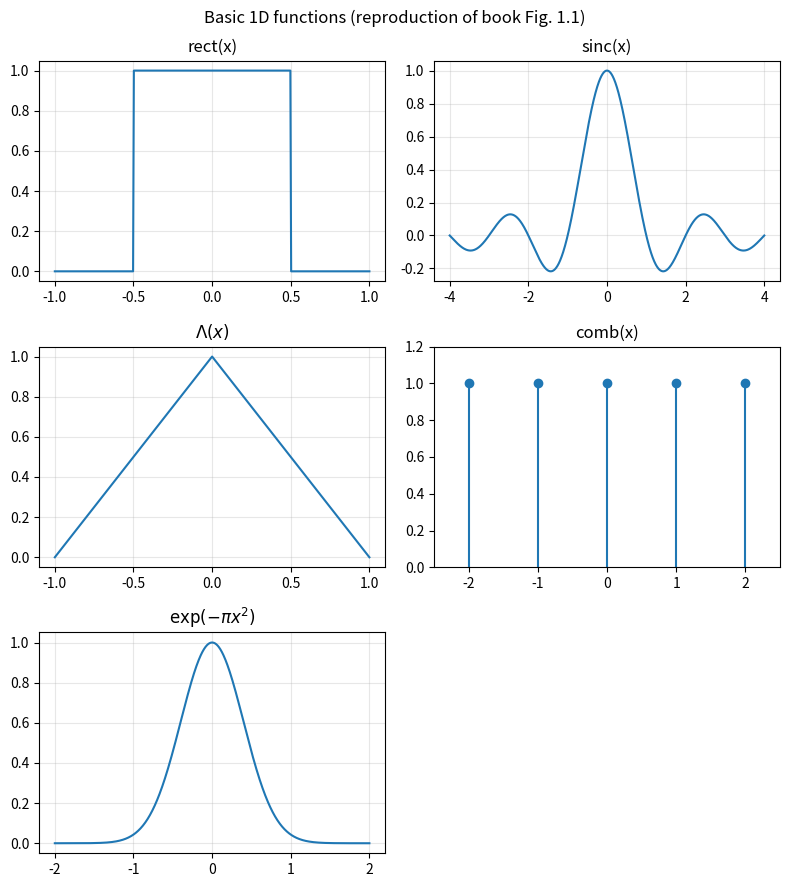

Here is the Python script that generated this plot: (Note: this script raises an exception after producing the figure.)
# ===== 书 1.5 节：基本函数（复现原书图 1.1 / 图 1.2） =====
# 这些函数是全书建模"孔径 / 光场"的积木，定义必须与原书表 1.2 一致。
# MATLAB/Python 差异：numpy 索引从 0 开始（MATLAB 从 1 开始）；
# np.meshgrid 默认 indexing='xy' 与 MATLAB meshgrid 行为一致，
# 对圆对称函数（circ、高斯）两种索引结果相同。
import numpy as np
import matplotlib.pyplot as plt


# ---------- 一维基本函数（表 1.2） ----------
def rect(x):
    """rect(x)：|x| < 1/2 取 1，|x| = 1/2 取 1/2，其余取 0。"""
    x = np.asarray(x, dtype=float)
    r = np.where(np.abs(x) < 0.5, 1.0, 0.0)
    r = np.where(np.abs(x) == 0.5, 0.5, r)   # 边界点取半值；均匀网格很少恰好命中
    return r


def tri(x):
    """Λ(x)：|x| <= 1 取 1-|x|，其余取 0。"""
    x = np.asarray(x, dtype=float)
    return np.where(np.abs(x) <= 1.0, 1.0 - np.abs(x), 0.0)


def sinc(x):
    """sinc(x) = sin(pi*x)/(pi*x)；x=0 处极限为 1。
    注意 numpy 自带的 np.sinc 就是这个归一化定义，等价于本函数。"""
    x = np.asarray(x, dtype=float)
    out = np.ones_like(x)
    mask = x != 0
    out[mask] = np.sin(np.pi * x[mask]) / (np.pi * x[mask])
    return out


def gauss(x):
    """高斯 exp(-pi*x^2)： Fourier 变换恰好是自己（表 1.3）。"""
    return np.exp(-np.pi * np.asarray(x, dtype=float) ** 2)


def circle(X, Y, R=0.5):
    """circ(sqrt(X^2+Y^2))：半径 R 的圆盘（表 1.2 中 R = 1/2）。
    注意：原书表 1.2 定义半径为 1/2，而表 1.3 的变换对对应半径 a 的圆盘，
    两者相差 2 倍半径——见 ch1_verify_circ_jinc.py 的数值验证。"""
    return np.where(np.hypot(X, Y) < R, 1.0, 0.0)


# ---------- 自检：定义是否与表 1.2 一致 ----------
print("rect(0)  =", rect(0.0), "(应为 1.0)")
print("rect(0.5)=", rect(0.5), "(应为 0.5)")
print("tri(0.5) =", tri(0.5), "(应为 0.5)")
print("sinc(0)  =", sinc(0.0), "(应为 1.0)")
print("sinc(0.5)=", sinc(0.5), "(应为 2/pi =", 2 / np.pi, ")")

# ---------- 复现原书图 1.1：一维基本函数 ----------
x = np.linspace(-1, 1, 801)
xw = np.linspace(-4, 4, 1201)

fig = plt.figure(figsize=(8, 9))
ax = fig.add_subplot(3, 2, 1)
ax.plot(x, rect(x)); ax.set_title("rect(x)"); ax.grid(True, alpha=0.3)
ax = fig.add_subplot(3, 2, 2)
ax.plot(xw, sinc(xw)); ax.set_title("sinc(x)"); ax.grid(True, alpha=0.3)
ax = fig.add_subplot(3, 2, 3)
ax.plot(x, tri(x)); ax.set_title(r"$\Lambda(x)$"); ax.grid(True, alpha=0.3)
ax = fig.add_subplot(3, 2, 4)
# comb 是 delta 周期阵列，网格上无法直接画，用 stem 箭头示意
xn = np.arange(-2, 3)
ax.stem(xn, np.ones_like(xn), basefmt="none")
ax.set_title("comb(x)"); ax.set_xlim(-2.5, 2.5); ax.set_ylim(0, 1.2)
ax = fig.add_subplot(3, 2, 5)
xg = np.linspace(-2, 2, 801)
ax.plot(xg, gauss(xg)); ax.set_title(r"$\exp(-\pi x^2)$"); ax.grid(True, alpha=0.3)
fig.suptitle("Basic 1D functions (reproduction of book Fig. 1.1)")
fig.tight_layout()
fig.savefig(__file__.replace("ch1_basic_functions.py", "out_1d_functions.png"), dpi=150)

# ---------- 复现原书图 1.2：二维 circ 与高斯 ----------
N = 80
xs = (np.arange(N) - N / 2) * (4.0 / N)
X, Y = np.meshgrid(xs, xs)               # 'xy' 索引，与 MATLAB meshgrid 一致
C = circle(X, Y, R=0.5)                  # 表 1.2：半径 1/2
G2 = np.exp(-np.pi * (X**2 + Y**2))      # 表 1.3 最后一类二维高斯（a=b=1）

fig = plt.figure(figsize=(10, 4.2))
ax = fig.add_subplot(1, 2, 1, projection="3d")
ax.plot_wireframe(X, Y, C, rstride=2, cstride=2, color="k", linewidth=0.4)
ax.set_title(r"$\mathrm{circ}(\sqrt{x^2+y^2})$")
ax = fig.add_subplot(1, 2, 2, projection="3d")
ax.plot_wireframe(X, Y, G2, rstride=2, cstride=2, color="k", linewidth=0.4)
ax.set_title(r"$\exp[-\pi(x^2+y^2)]$")
fig.suptitle("Examples of 2D functions (reproduction of book Fig. 1.2)")
fig.tight_layout()
fig.savefig(__file__.replace("ch1_basic_functions.py", "out_2d_functions.png"), dpi=150)
print("已保存 out_1d_functions.png / out_2d_functions.png")


# ===== 书 1.6 节：线性空间不变系统 —— 卷积定理数值演示（式 1.11-1.13） =====
# 线性空间不变系统的输出是卷积：  g2(x,y) = (g1 * h)(x,y)
# 两条等价路线：
#   A. 直接卷积（对应式 1.11 的积分，物理直观）
#   B. 频域法（式 1.13）：FFT(g1) * H -> IFFT，H 是传递函数
# 本脚本用"零填充 + FFT"实现线性卷积，与 convolve2d 的直接结果对比，
# 两者应只差浮点舍入（~1e-16）。
# 注意：不填充直接用 fft2 相乘得到的是"循环卷积"，边界会互相缠绕——
# 这是第 2 章"计算以外的世界"和第 5 章角谱法的核心话题，这里先埋个伏笔。
import numpy as np
import matplotlib.pyplot as plt
from scipy.signal import convolve2d

N = 256            # 物面网格每边点数
L = 1.0            # 物面视场 [m]
dx = L / N
x = (np.arange(N) - N // 2) * dx
X, Y = np.meshgrid(x, x)

# ---------- 输入物 g1：圆盘 + 小方块 + 双缝（简单"物体"） ----------
g1 = np.where(np.hypot(X + 0.25, Y + 0.22) < 0.10, 1.0, 0.0)      # 圆盘
g1 += np.where((np.abs(X - 0.22) < 0.05) & (np.abs(Y + 0.20) < 0.05), 1.0, 0.0)  # 方块
g1 += np.where((np.abs(X - 0.05) < 0.012) & (np.abs(Y - 0.25) < 0.10), 1.0, 0.0)  # 细棒 1
g1 += np.where((np.abs(X + 0.05) < 0.012) & (np.abs(Y - 0.25) < 0.10), 1.0, 0.0)  # 细棒 2
g1 = np.clip(g1, 0, 1)

# ---------- 冲激响应 h：小圆盘（"模糊斑"，即光学里的点扩散函数 PSF） ----------
rh = 0.03
Kh = 31                       # h 网格边长（奇数，中心对齐）
xh = (np.arange(Kh) - Kh // 2) * dx
Xh, Yh = np.meshgrid(xh, xh)
h = np.where(np.hypot(Xh, Yh) < rh, 1.0, 0.0)
h /= h.sum()                  # 归一化能量：直流增益 H(0,0)=1，像不整体变亮

# ---------- 路线 B：频域法（零填充到 N+Kh-1，做线性卷积） ----------
P = N + Kh - 1
G2freq = np.fft.ifft2(np.fft.fft2(g1, s=(P, P)) * np.fft.fft2(h, s=(P, P)))
g2_freq = G2freq[(Kh // 2):(Kh // 2) + N, (Kh // 2):(Kh // 2) + N].real
# 裁切说明：h 中心在 (0,0)，其样本平移了 Kh//2；线性卷积结果里
# g1 的第 u 个样本对应整体输出的第 u + Kh//2 个。

# ---------- 路线 A：直接二维卷积（scipy 实现式 1.11 的求和） ----------
g2_direct = convolve2d(g1, h, mode="same", boundary="fill")

diff = np.max(np.abs(g2_direct - g2_freq))
rel = np.abs(g2_direct - g2_freq) / g2_freq.max()   # 相对误差（显示用）
print(f"两种路线结果最大差异 = {diff:.3e}（相对量 {rel.max():.1e}，浮点舍入量级）")
print(f"g2 峰值 = {g2_freq.max():.4f}（模糊后仍 > 单点峰值，因为物有连通结构）")

# ---------- 画图 ----------
fig, axes = plt.subplots(1, 4, figsize=(15, 3.9))
extent = [x[0], x[-1], x[0], x[-1]]
h_full = np.zeros_like(g1)               # 把 h 镶进全画面，统一显示比例
o = (N - Kh) // 2
h_full[o:o + Kh, o:o + Kh] = h
axes[0].imshow(g1, cmap="gray", extent=extent, origin="lower")
axes[0].set_title("input  g1 (object)")
axes[1].imshow(h_full, cmap="gray", extent=extent, origin="lower")
axes[1].set_title(f"impulse response h (PSF), {Kh}x{Kh} grid")
axes[2].imshow(g2_freq, cmap="gray", extent=extent, origin="lower")
axes[2].set_title("output  g2 = g1 * h")
im = axes[3].imshow(rel, extent=extent, origin="lower")
axes[3].set_title(f"|direct - spectral| / max(g2)\n(max {rel.max():.0e})")
plt.colorbar(im, ax=axes[3], fraction=0.046)
for ax in axes:
    ax.set_xticks([]); ax.set_yticks([])
fig.suptitle("Linear space-invariant system: convolution vs. transfer-function route")
fig.tight_layout(rect=(0, 0, 1, 0.92))
fig.savefig(__file__.replace("ch1_lsi_demo.py", "out_lsi_demo.png"), dpi=150)
print("已保存 out_lsi_demo.png")


# ===== 书 1.5 节：circ 的二维傅里叶变换对验证（原书图 1.3 的 "jinc" 曲面） =====
# 表 1.2 定义 circ(sqrt(x^2+y^2)) 在半径 1/2 内取 1；
# 表 1.3 却给出 circ(r/a) <-> a^2*J1(2*pi*a*rho)/(a*rho)，峰值 pi*a^2（a=1 时为 pi，
# 正是图 1.3 标注的峰值）。半径 a/2 的圆盘面积是 pi*a^2/4，变换峰值应等于面积
# （中心纵坐标定理），所以表 1.3 这一对应的是"半径 a 的圆盘"（Goodman 约定）。
# 下面用二维 DFT 同时验证两种半径，看解析式到底匹配哪一个。
import numpy as np
import matplotlib.pyplot as plt
from scipy.special import j1

N = 512            # 每边采样点数
L = 4.0            # 空间窗口宽度 [m]
dx = L / N
n = np.arange(N) - N // 2
x = n * dx
f = n / (N * dx)                 # 频率轴 [cycles/m]
X, Y = np.meshgrid(x, x)         # 'xy' 索引（与 MATLAB meshgrid 一致）；圆对称下无所谓


def disk(R):
    """半径 R 的圆盘（边界测度为零，取值不影响数值积分）。"""
    return np.where(np.hypot(X, Y) < R, 1.0, 0.0)


def ft2_centered(g):
    """二维连续 FT 的 DFT 近似（居中输出）：G ≈ dx^2 * Σ g exp(-j2π(f·r))。"""
    return np.fft.fftshift(np.fft.fft2(np.fft.ifftshift(g))) * dx**2


def jinc(rho, R):
    """半径 R 圆盘的解析频谱：R*J1(2*pi*R*rho)/rho，rho=0 处极限 = 圆盘面积。"""
    out = np.empty_like(rho)
    nz = rho != 0
    out[nz] = R * j1(2 * np.pi * R * rho[nz]) / rho[nz]
    out[~nz] = np.pi * R**2
    return out


results = {}
for R in (1.0, 0.5):
    G = ft2_centered(disk(R))
    row = G[N // 2, :].real       # fY = 0 的径向剖面（圆对称，行/列等价）
    A = jinc(f, R)
    err = np.max(np.abs(row - A))
    area = np.sum(disk(R)) * dx**2          # 中心纵坐标定理：G(0,0) = 面积
    results[R] = (f, row, A, err)
    print(f"R = {R:>4}: 频谱峰值(数值) = {row[N//2]:.6f}, 解析极限 = {np.pi*R**2:.6f}, "
          f"圆盘面积(数值) = {area:.6f}, 径向剖面最大误差 = {err:.3e}")

print("\n结论：解析式 R*J1(2*pi*R*rho)/rho 精确匹配'半径 R 的圆盘'。")
print("表 1.3（a=1，峰值 pi）对应半径 1 的圆盘；若坚持表 1.2 的半径 1/2 定义，")
print("变换应为 0.5*J1(pi*rho)/rho（峰值 pi/4）——两处约定不一致，使用时务必小心。")

# ---------- 画径向剖面对比图 ----------
fig, axes = plt.subplots(1, 2, figsize=(11, 4))
for ax, R, ttl in [
    (axes[0], 1.0, "R = 1  (peak $\\pi$, matches Table 1.3 / Fig. 1.3)"),
    (axes[1], 0.5, "R = 1/2 (peak $\\pi/4$, matches Table 1.2 definition)"),
]:
    f_, row, A, err = results[R]
    m = np.abs(f_) <= 3.0
    ax.plot(f_[m], A[m], "b-", lw=1.5, label="analytic  $R\\,J_1(2\\pi R\\rho)/\\rho$")
    ax.plot(f_[m], row[m], "ro", ms=4, mfc="none", label="2D DFT numeric")
    ax.axhline(0, color="gray", lw=0.5)
    ax.set_title(f"{ttl}\nmax error = {err:.1e}")
    ax.set_xlabel(r"$\rho$ [cycles/m]"); ax.grid(True, alpha=0.3)
    ax.legend(fontsize=8)
fig.suptitle("Circle function transform (jinc) — radial cut fY = 0")
fig.tight_layout()
fig.savefig(__file__.replace("ch1_verify_circ_jinc.py", "out_circ_jinc.png"), dpi=150)
print("已保存 out_circ_jinc.png")


# ===== 书 1.5 节：用 numpy.fft 数值验证表 1.3 的一维变换对 =====
# 连续傅里叶变换的 DFT 近似（矩形求和）：
#     G(f) ≈ dx * Σ_n g(x_n) exp(-j2π f x_n)
# numpy.fft 的正变换不除 N（归一化在逆变换里），因此乘 dx 就回到连续 FT 的量纲。
# 信号定义在 x ∈ [-L/2, L/2) 上（0-based 索引），标准"居中"流程：
#     ifftshift -> fft -> fftshift
# 得到按频率从负到正排列的频谱（本书第 2、3 章系统讲这套定标）。
# MATLAB 注意：对偶数 N，fftshift 与 ifftshift 等价；MATLAB fft 同样不除 N。
import numpy as np
import matplotlib.pyplot as plt

N = 512            # 采样点数（偶数）
L = 8.0            # 空间窗口宽度 [m]
dx = L / N         # 采样间隔 [m]
n = np.arange(N) - N // 2
x = n * dx                       # x ∈ [-L/2, L/2)
f = n / (N * dx)                 # 频率轴 [cycles/m]，与 x 同序（居中）


def rect(t):
    """rect：|t|<1/2 为 1，|t|=1/2 为 1/2，其余 0（表 1.2）。"""
    t = np.asarray(t, dtype=float)
    r = np.where(np.abs(t) < 0.5, 1.0, 0.0)
    return np.where(np.abs(t) == 0.5, 0.5, r)


def tri(t):
    """Λ：|t|<=1 为 1-|t|，其余 0（表 1.2）。"""
    t = np.asarray(t, dtype=float)
    return np.where(np.abs(t) <= 1.0, 1.0 - np.abs(t), 0.0)


def ft_centered(g):
    """一维连续 FT 的 DFT 近似（居中输出）。"""
    return np.fft.fftshift(np.fft.fft(np.fft.ifftshift(g))) * dx


def sincn(t):
    """归一化 sinc：sin(pi t)/(pi t)，与 numpy.sinc / MATLAB sinc 一致。"""
    return np.sinc(t)


# ---------- 对 1：rect(x) <-> sinc(f)（表 1.3 第 1 行，a=1） ----------
G1 = ft_centered(rect(x))
e1 = np.max(np.abs(G1 - sincn(f)))
print(f"[1] rect(x) <-> sinc(f)          最大绝对误差 = {e1:.3e}")

# ---------- 对 2：Λ(x) <-> sinc^2(f)（表 1.3 第 3 行，a=1） ----------
G2 = ft_centered(tri(x))
e2 = np.max(np.abs(G2 - sincn(f) ** 2))
print(f"[2] tri(x)  <-> sinc^2(f)        最大绝对误差 = {e2:.3e}")

# ---------- 对 3：exp(-pi x^2) <-> exp(-pi f^2)（表 1.3 第 5 行，a=1） ----------
g3 = np.exp(-np.pi * x**2)
G3 = ft_centered(g3)
e3 = np.max(np.abs(G3 - np.exp(-np.pi * f**2)))
print(f"[3] exp(-pi x^2) <-> exp(-pi f^2) 最大绝对误差 = {e3:.3e}")

# ---------- 定理 1：相似性 rect(x/2) <-> 2 sinc(2f)（表 1.1，a=2） ----------
G4 = ft_centered(rect(x / 2))
e4 = np.max(np.abs(G4 - 2 * sincn(2 * f)))
print(f"[4] 相似性 rect(x/2) <-> 2sinc(2f) 最大绝对误差 = {e4:.3e}")

# ---------- 定理 2：位移 rect(x-0.7) <-> sinc(f) exp(-j2*pi*f*0.7)（表 1.1） ----------
x0 = 0.7
G5 = ft_centered(rect(x - x0))
e5 = np.max(np.abs(G5 - sincn(f) * np.exp(-2j * np.pi * f * x0)))
print(f"[5] 位移   rect(x-0.7) 复数最大误差 = {e5:.3e}")

# ---------- 定理 3：中心纵坐标 G(0) = ∫g dx（表 1.1 最后一行） ----------
sums = np.sum(rect(x)) * dx
print(f"[6] 中心纵坐标  G(0): 数值 = {G1[N//2].real:.6f}, "
      f"求和*dx = {sums:.6f}, 解析 = 1.0")

# ---------- 勘误验证：表 1.3 最后一行 chirp 变换对（符号有误） ----------
# 原书：exp(-j*pi*x^2) <-> j*exp(-j*pi*f^2)（2D 版本 j*|ab|*exp[-j*pi(...)]）
# 正确：exp(-j*pi*x^2) <-> exp(-j*pi/4)*exp(+j*pi*f^2)
#       （2D 版本 -j*|ab|*exp[+j*pi(a^2 fX^2 + b^2 fY^2)]）
# chirp 不衰减，截断积分误差 ~ 1/(窗口半宽)，用宽窗口就能清晰区分两种公式。
Nc = 4096
Lc = 40.0
dxc = Lc / Nc
nc = np.arange(Nc) - Nc // 2
xc = nc * dxc
fc = nc / (Nc * dxc)
gc = np.exp(-1j * np.pi * xc**2)
Gc = np.fft.fftshift(np.fft.fft(np.fft.ifftshift(gc))) * dxc
m = np.abs(fc) <= 1.0
mine = np.exp(-1j * np.pi / 4) * np.exp(1j * np.pi * fc**2)
book = 1j * np.exp(-1j * np.pi * fc**2)
print(f"[7] chirp 修正式误差 = {np.max(np.abs(Gc[m] - mine[m])):.3e}, "
      f"原书式误差 = {np.max(np.abs(Gc[m] - book[m])):.3e}  （应前者 << 后者）")

# ---------- 画对比图：数值（圆点） vs 解析（实线） ----------
fig, axes = plt.subplots(1, 3, figsize=(12, 3.6))
for ax, G, A, ttl in [
    (axes[0], G1, sincn(f), r"rect $\leftrightarrow$ sinc"),
    (axes[1], G2, sincn(f) ** 2, r"tri $\leftrightarrow$ sinc$^2$"),
    (axes[2], G3, np.exp(-np.pi * f**2), r"gauss $\leftrightarrow$ gauss"),
]:
    m = np.abs(f) <= 4
    ax.plot(f[m], A[m], "b-", lw=1.5, label="analytic")
    ax.plot(f[m], G[m].real, "ro", ms=4, mfc="none", label="DFT numeric")
    ax.set_title(ttl); ax.grid(True, alpha=0.3); ax.legend(fontsize=8)
    ax.set_xlabel("f [cycles/m]")
fig.suptitle(f"Table 1.3 pairs verified with numpy.fft (N={N}, L={L}, "
             f"max errors {e1:.1e} / {e2:.1e} / {e3:.1e})")
fig.tight_layout()
fig.savefig(__file__.replace("ch1_verify_pairs_1d.py", "out_1d_pairs.png"), dpi=150)
print("已保存 out_1d_pairs.png")
